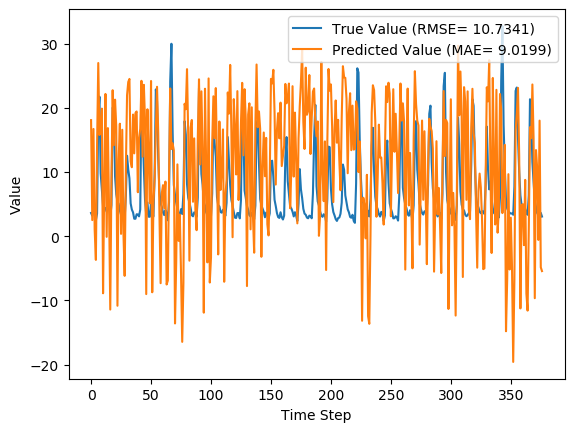

The file beside this chart, header and first rows:
y_true, y_pred, y_true_scaled, y_pred_scaled
3.63, 18.1, 0.08847, 0.5409
3.21, 2.523, 0.07534, 0.05387
4.29, 16.73, 0.1091, 0.4978
3.67, 1.027, 0.08972, 0.007104
2.46, -3.685, 0.05189, -0.1402
3.54, 14.14, 0.08565, 0.4169
18.82, 27.01, 0.5633, 0.8192
21.76, 15.79, 0.6552, 0.4685
9.83, 16.69, 0.2823, 0.4966
7.16, 19.9, 0.1988, 0.5969
4.67, -8.889, 0.121, -0.3029
4.44, 8.198, 0.1138, 0.2313
4.4, 22.19, 0.1125, 0.6685
3.83, -0.08907, 0.09472, -0.02779
4.42, 16.86, 0.1132, 0.502
4.72, 4.499, 0.1225, 0.1156
3.03, -11.42, 0.06971, -0.3821
4.87, 9.116, 0.1272, 0.26
20.07, 22.77, 0.6024, 0.6867
19.62, 14.19, 0.5883, 0.4185
9.33, 21.29, 0.2666, 0.6406
6.56, 17.12, 0.1801, 0.51
5.37, -10.83, 0.1429, -0.3636
5.07, 11.92, 0.1335, 0.3476
4.02, 17.55, 0.1007, 0.5235
3.34, 0.3713, 0.0794, -0.0134
4.47, 16.6, 0.1147, 0.494
3.61, 0.446, 0.08784, -0.01106
2.75, -6.174, 0.06096, -0.218
6.28, 10.27, 0.1713, 0.2959
12.55, 21.99, 0.3673, 0.6622
10.44, 24.05, 0.3013, 0.7268
9.01, 24.53, 0.2566, 0.7417
5.12, 11.67, 0.135, 0.3397
4.16, 10.76, 0.105, 0.3114
3.72, 18.97, 0.09128, 0.5681
2.73, 12.92, 0.06033, 0.379
2.73, 19.21, 0.06033, 0.5755
3.43, 19.46, 0.08221, 0.5832
3.4, 6.865, 0.08128, 0.1896
3.1, 15.27, 0.0719, 0.4523
4.17, 16.74, 0.1053, 0.4982
20.66, 24.23, 0.6208, 0.7325
16.78, 12.41, 0.4995, 0.3628
10.67, 23.61, 0.3085, 0.713
5.59, 18.06, 0.1497, 0.5394
3.31, -9.016, 0.07846, -0.3068
5.26, 19.8, 0.1394, 0.5938
3.05, 12.86, 0.07033, 0.3769
3.04, 5.133, 0.07002, 0.1355
5.26, 24.2, 0.1394, 0.7316
3.41, -8.732, 0.08159, -0.298
3.07, 5.131, 0.07096, 0.1354
9.62, 8.982, 0.2757, 0.2558
22.89, 16.5, 0.6905, 0.4908
21.04, 23.3, 0.6327, 0.7034
12.14, 16.13, 0.3545, 0.4792
7.0, 3.455, 0.1938, 0.083
5.08, -7.316, 0.1338, -0.2537
4.58, 6.742, 0.1182, 0.1857
... 317 more rows
